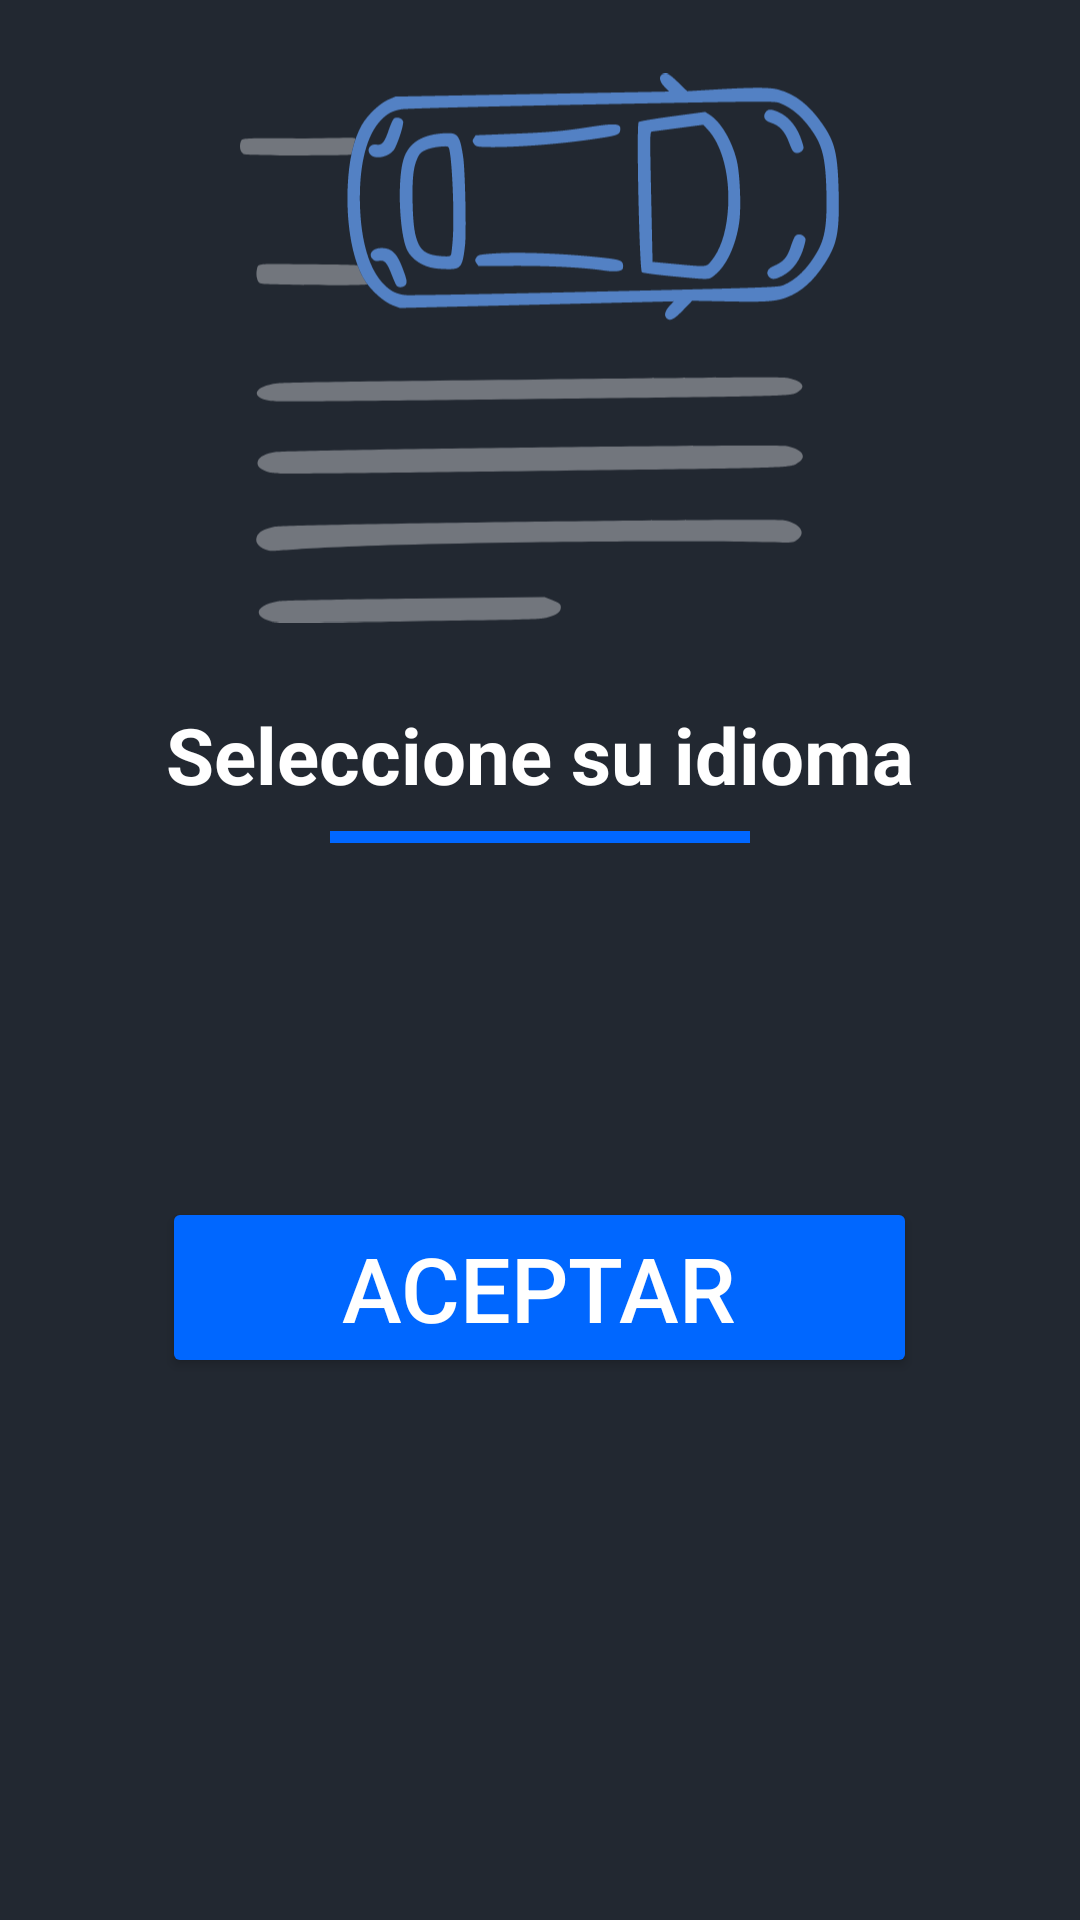

Produce the Android XML layout that renders to this screen, including the resource entries it uses.
<!-- AndroidManifest.xml: application theme Theme.TrabajoIntegradorModuloNativo -->
<!-- res/layout/activity_language_selection.xml -->
<?xml version="1.0" encoding="utf-8"?>
<androidx.constraintlayout.widget.ConstraintLayout
    xmlns:android="http://schemas.android.com/apk/res/android"
    xmlns:app="http://schemas.android.com/apk/res-auto"
    xmlns:tools="http://schemas.android.com/tools"
    android:id="@+id/main"
    android:layout_width="match_parent"
    android:layout_height="match_parent"
    tools:context="auth.LoginActivity">

    <LinearLayout
        android:layout_width="0dp"
        android:layout_height="wrap_content"
        android:layout_marginStart="16dp"
        android:layout_marginTop="16dp"
        android:layout_marginEnd="16dp"
        android:orientation="vertical"
        app:layout_constraintEnd_toEndOf="parent"
        app:layout_constraintStart_toStartOf="parent"
        app:layout_constraintTop_toTopOf="parent"
        android:fitsSystemWindows="true">

        <ImageView
            android:id="@+id/Logo"
            android:layout_width="200dp"
            android:layout_height="200dp"
            android:layout_gravity="center"
            android:contentDescription=""
            android:src="@drawable/mainlogo" />



        <LinearLayout
            android:layout_width="match_parent"
            android:layout_height="match_parent"
            android:orientation="vertical"
            android:gravity="center"
            >

            <TextView
                android:id="@+id/loginTitle"
                android:layout_width="wrap_content"
                android:layout_height="wrap_content"
                android:text="@string/seleccione_idioma"
                android:textSize="26sp"
                android:textStyle="bold"

                android:textColor="@color/white"
                android:layout_marginTop="18dp"
                app:layout_constraintStart_toStartOf="parent"
                app:layout_constraintEnd_toEndOf="parent" />

            
            <View
                android:id="@+id/titleUnderline"
                android:layout_width="140dp"
                android:layout_height="4dp"
                android:layout_marginTop="8dp"
                android:background="@color/button"
                app:layout_constraintTop_toBottomOf="@id/loginTitle"
                app:layout_constraintStart_toStartOf="parent"
                app:layout_constraintEnd_toEndOf="parent" />


        </LinearLayout>



        <LinearLayout
            android:id="@+id/languageListContainer"
            android:layout_width="match_parent"
            android:layout_height="wrap_content"
            android:orientation="vertical"
            android:layout_marginTop="28dp"
            android:paddingStart="4dp"
            android:paddingEnd="4dp"/>

        <Button
            android:id="@+id/acceptButton"
            android:layout_width="wrap_content"
            android:layout_height="wrap_content"
            android:paddingHorizontal="60dp"
            android:layout_marginTop="90dp"
            android:layout_gravity="center"
            android:text="@string/aceptar"
            android:textSize="30dp"
            android:textColor="@color/white"
            app:backgroundTint="@color/button"/>



    </LinearLayout>

</androidx.constraintlayout.widget.ConstraintLayout>
<!-- resources referenced by this layout -->
<resources>
  <color name="button">#0067FF</color>
  <color name="white">#FFFFFFFF</color>
  <!-- drawable mainlogo: vector/xml drawable (drawable, 6417 chars, omitted) -->
  <string name="aceptar">Aceptar</string>
  <string name="seleccione_idioma">Seleccione su idioma</string>
  <style name="Theme.TrabajoIntegradorModuloNativo" parent="Base.Theme.TrabajoIntegradorModuloNativo" />
  <style name="Base.Theme.TrabajoIntegradorModuloNativo" parent="Theme.Material3.DayNight.NoActionBar">
          
          <item name="android:windowBackground">@color/primary</item>
          <item name="android:colorBackground">@color/primary</item>
      </style>
  <color name="primary">#222831</color>
</resources>
